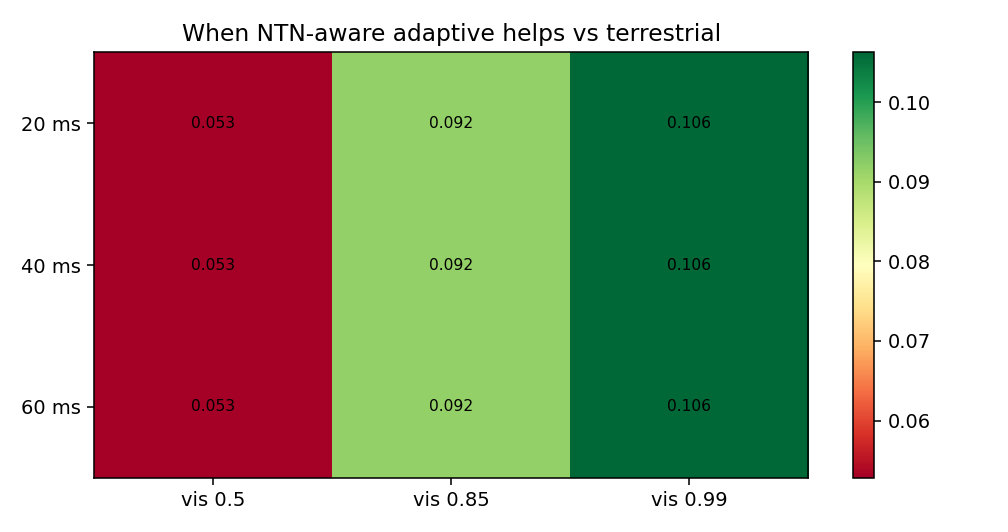

Data behind this chart, as committed beside it:
ntn_latency_ms, 0.5, 0.85, 0.99
20, 0.0528, 0.0917, 0.1063
40, 0.0528, 0.0917, 0.1063
60, 0.0528, 0.0917, 0.1063
